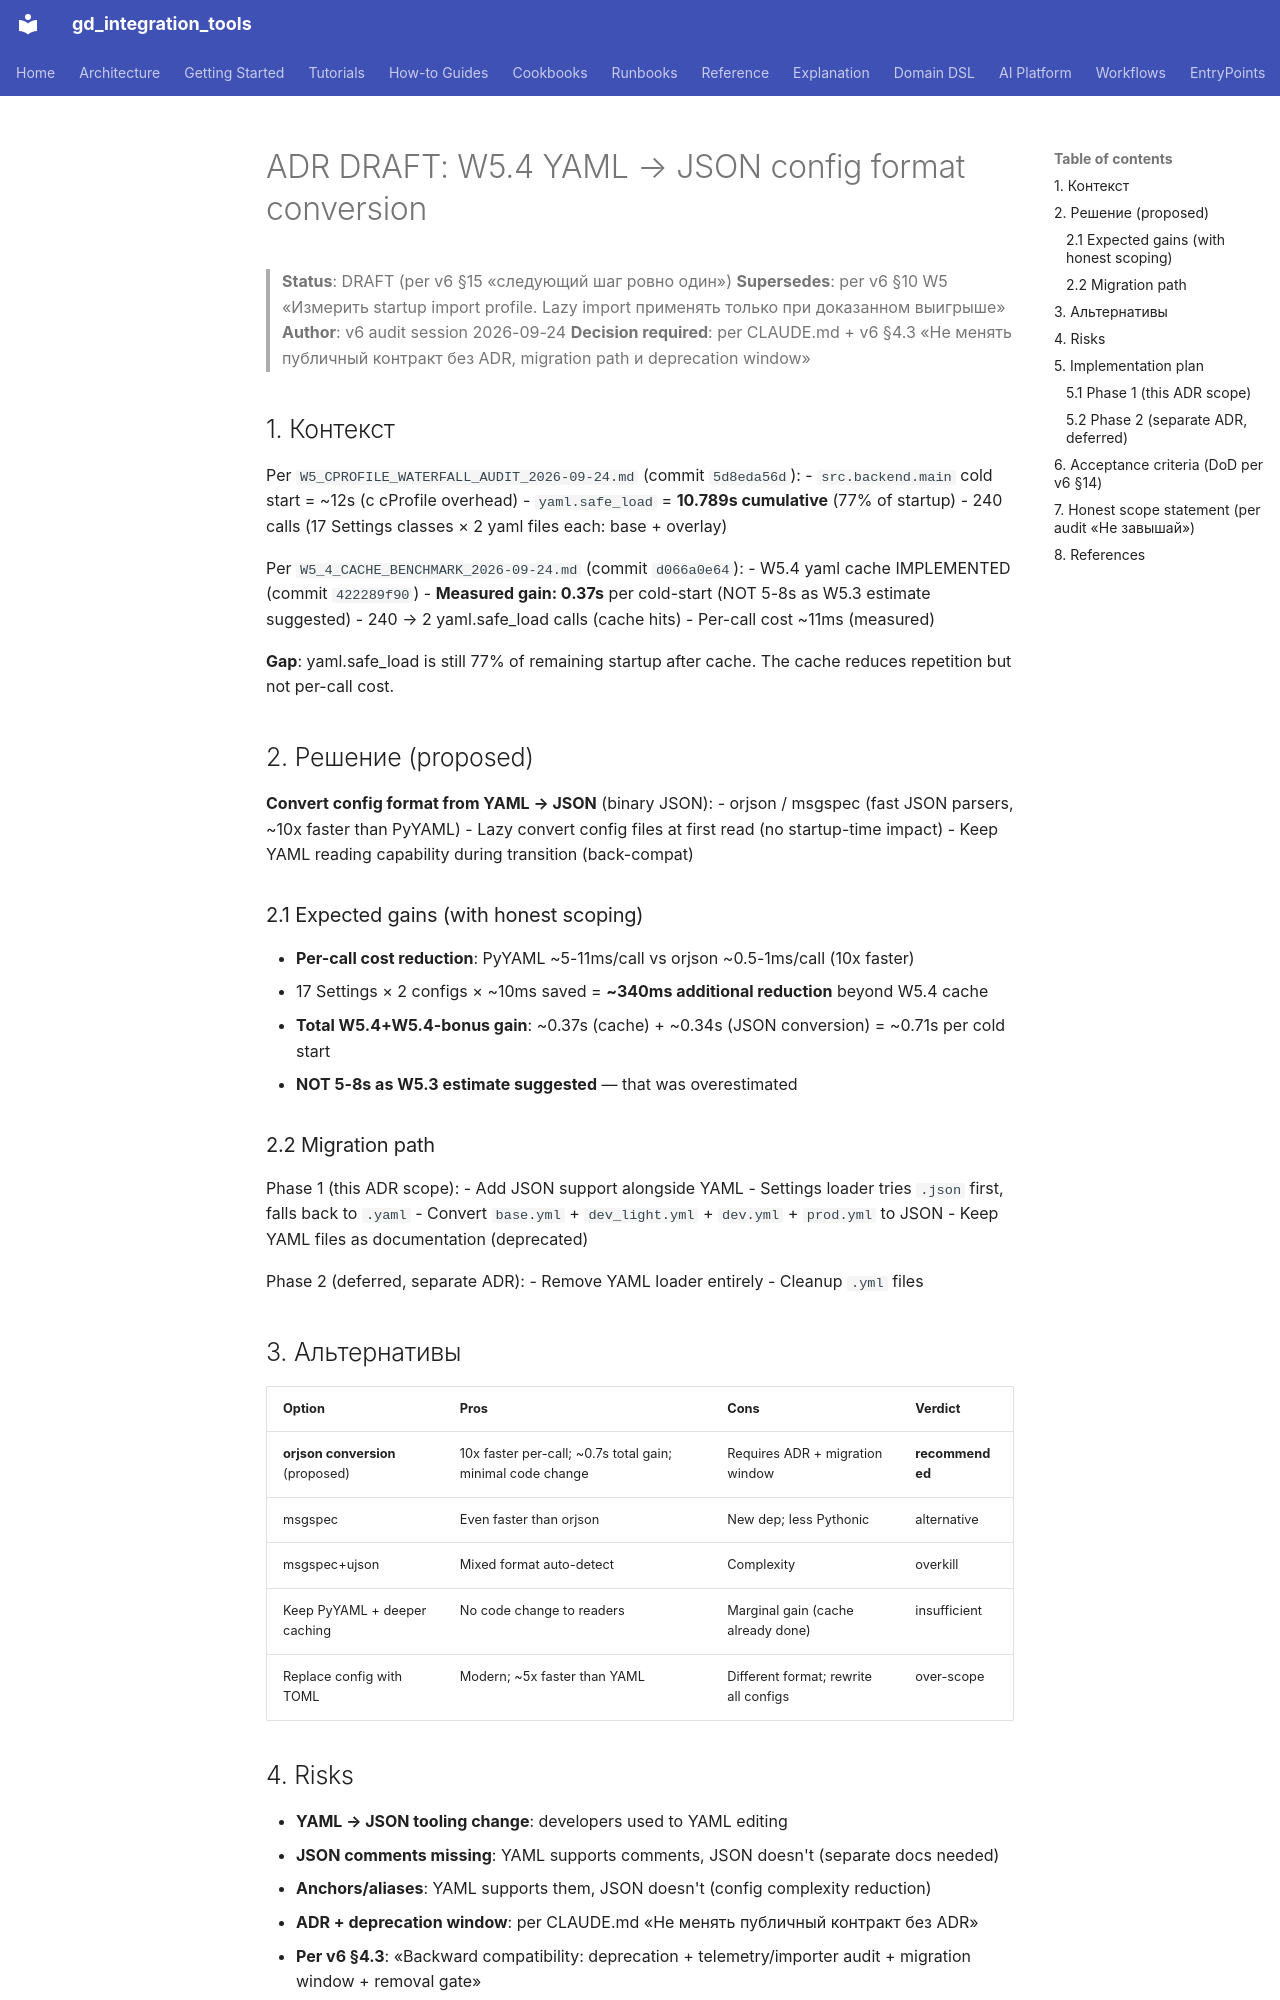

repository: IvanKorch1289/gd_integration_tools · page: adr/W5_YAML_TO_JSON_CONVERSION_ADR_DRAFT/index.html · generator: mkdocs

# ADR DRAFT: W5.4 YAML → JSON config format conversion

> **Status**: DRAFT (per v6 §15 «следующий шаг ровно один»)
> **Supersedes**: per v6 §10 W5 «Измерить startup import profile. Lazy import
> применять только при доказанном выигрыше»
> **Author**: v6 audit session 2026-09-24
> **Decision required**: per CLAUDE.md + v6 §4.3 «Не менять публичный контракт
> без ADR, migration path и deprecation window»

## 1. Контекст

Per `W5_CPROFILE_WATERFALL_AUDIT_2026-09-24.md` (commit `5d8eda56d`):
- `src.backend.main` cold start = ~12s (с cProfile overhead)
- `yaml.safe_load` = **10.789s cumulative** (77% of startup)
- 240 calls (17 Settings classes × 2 yaml files each: base + overlay)

Per `W5_4_CACHE_BENCHMARK_2026-09-24.md` (commit `d066a0e64`):
- W5.4 yaml cache IMPLEMENTED (commit `422289f90`)
- **Measured gain: 0.37s** per cold-start (NOT 5-8s as W5.3 estimate suggested)
- 240 → 2 yaml.safe_load calls (cache hits)
- Per-call cost ~11ms (measured)

**Gap**: yaml.safe_load is still 77% of remaining startup after cache. The
cache reduces repetition but not per-call cost.

## 2. Решение (proposed)

**Convert config format from YAML → JSON** (binary JSON):
- orjson / msgspec (fast JSON parsers, ~10x faster than PyYAML)
- Lazy convert config files at first read (no startup-time impact)
- Keep YAML reading capability during transition (back-compat)

### 2.1 Expected gains (with honest scoping)

- **Per-call cost reduction**: PyYAML ~5-11ms/call vs orjson ~0.5-1ms/call (10x faster)
- 17 Settings × 2 configs × ~10ms saved = **~340ms additional reduction** beyond W5.4 cache
- **Total W5.4+W5.4-bonus gain**: ~0.37s (cache) + ~0.34s (JSON conversion) = ~0.71s per cold start
- **NOT 5-8s as W5.3 estimate suggested** — that was overestimated

### 2.2 Migration path

Phase 1 (this ADR scope):
- Add JSON support alongside YAML
- Settings loader tries `.json` first, falls back to `.yaml`
- Convert `base.yml` + `dev_light.yml` + `dev.yml` + `prod.yml` to JSON
- Keep YAML files as documentation (deprecated)

Phase 2 (deferred, separate ADR):
- Remove YAML loader entirely
- Cleanup `.yml` files

## 3. Альтернативы

| Option | Pros | Cons | Verdict |
|---|---|---|---|
| **orjson conversion** (proposed) | 10x faster per-call; ~0.7s total gain; minimal code change | Requires ADR + migration window | **recommended** |
| msgspec | Even faster than orjson | New dep; less Pythonic | alternative |
| msgspec+ujson | Mixed format auto-detect | Complexity | overkill |
| Keep PyYAML + deeper caching | No code change to readers | Marginal gain (cache already done) | insufficient |
| Replace config with TOML | Modern; ~5x faster than YAML | Different format; rewrite all configs | over-scope |
